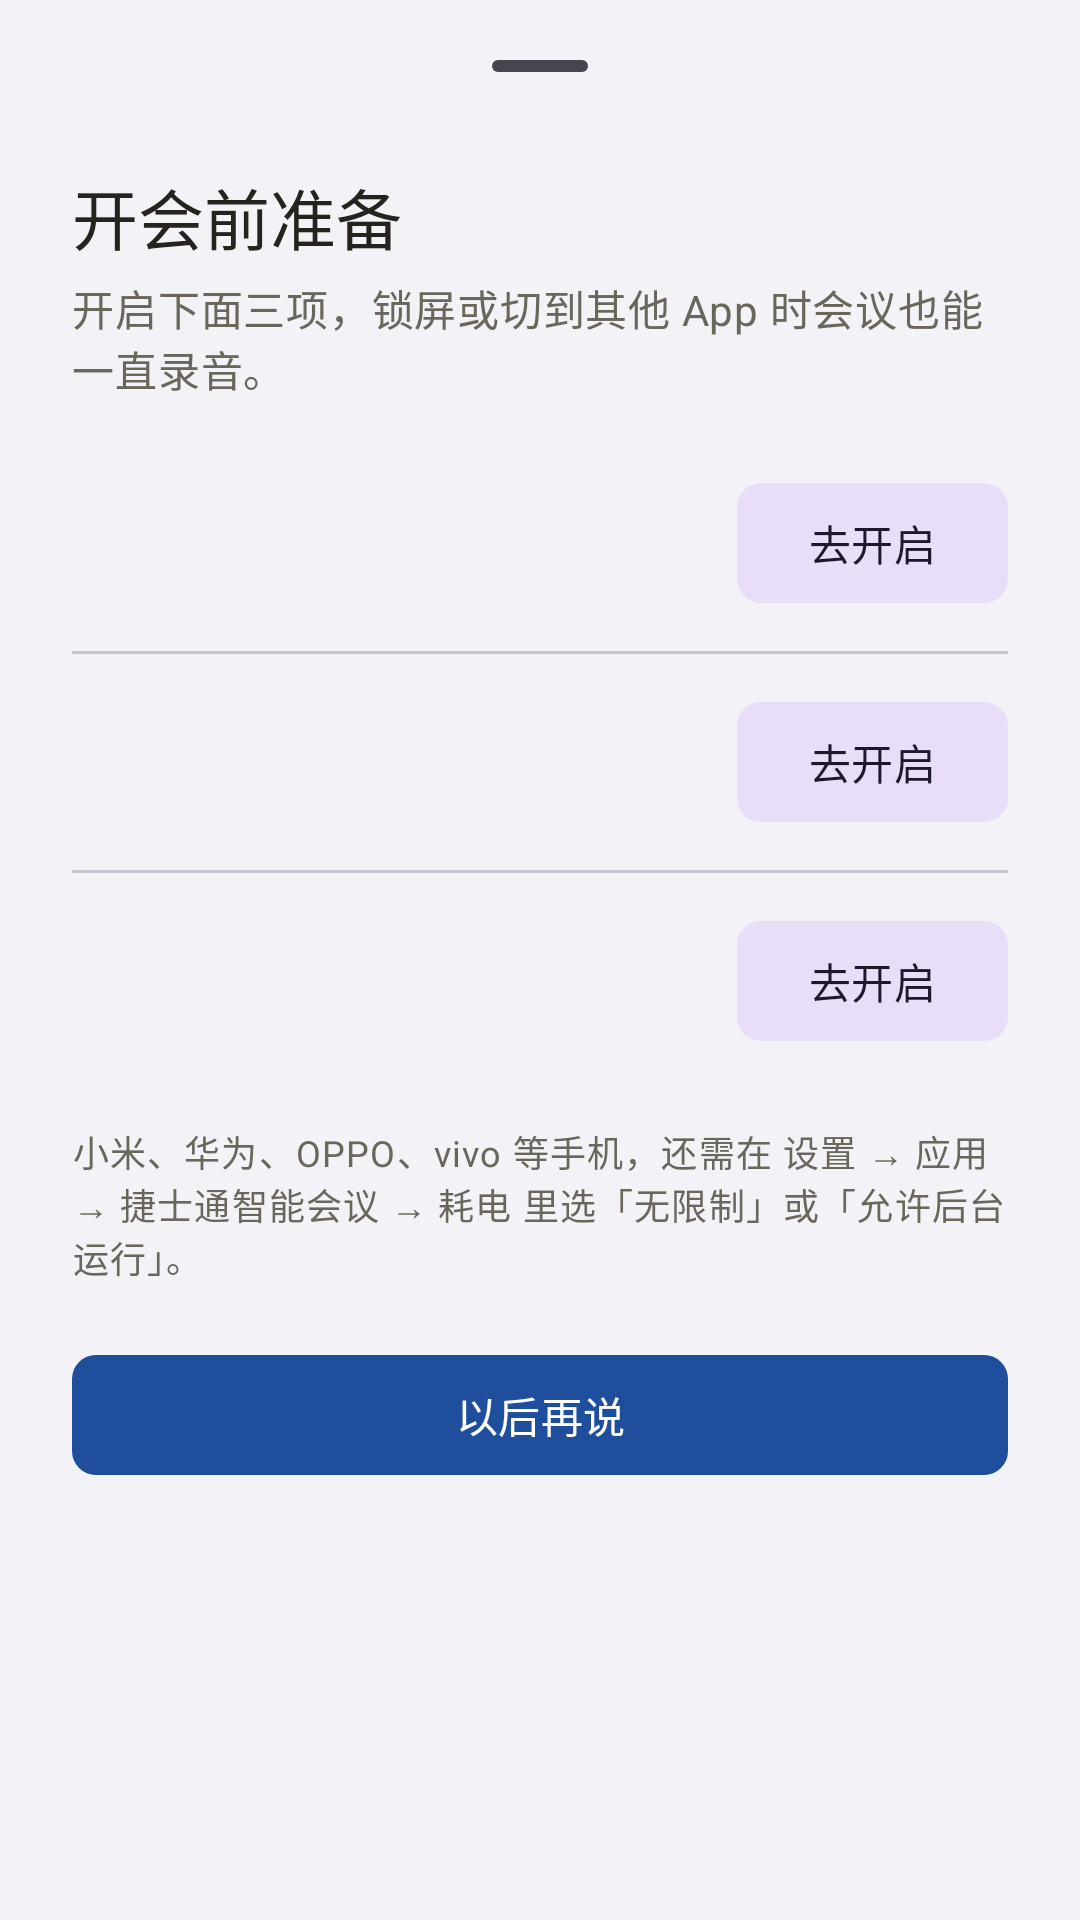

Produce the Android XML layout that renders to this screen, including the resource entries it uses.
<!-- AndroidManifest.xml: application theme AppTheme -->
<!-- res/layout/sheet_setup.xml -->
<?xml version="1.0" encoding="utf-8"?>
<LinearLayout xmlns:android="http://schemas.android.com/apk/res/android"
    xmlns:app="http://schemas.android.com/apk/res-auto"
    android:layout_width="match_parent"
    android:layout_height="wrap_content"
    android:orientation="vertical"
    android:paddingStart="24dp"
    android:paddingTop="8dp"
    android:paddingEnd="24dp"
    android:paddingBottom="24dp">

    <com.google.android.material.bottomsheet.BottomSheetDragHandleView
        android:layout_width="match_parent"
        android:layout_height="wrap_content" />

    <TextView
        android:layout_width="match_parent"
        android:layout_height="wrap_content"
        android:text="开会前准备"
        android:textAppearance="?attr/textAppearanceTitleLarge"
        android:textColor="@color/ink" />

    <TextView
        android:layout_width="match_parent"
        android:layout_height="wrap_content"
        android:layout_marginTop="4dp"
        android:layout_marginBottom="12dp"
        android:text="开启下面三项，锁屏或切到其他 App 时会议也能一直录音。"
        android:textAppearance="?attr/textAppearanceBodyMedium"
        android:textColor="@color/ink_muted" />

    <include
        android:id="@+id/row_basic"
        layout="@layout/item_setup_row" />

    <com.google.android.material.divider.MaterialDivider
        android:layout_width="match_parent"
        android:layout_height="wrap_content" />

    <include
        android:id="@+id/row_floating"
        layout="@layout/item_setup_row" />

    <com.google.android.material.divider.MaterialDivider
        android:layout_width="match_parent"
        android:layout_height="wrap_content" />

    <include
        android:id="@+id/row_background"
        layout="@layout/item_setup_row" />

    <TextView
        android:id="@+id/brand_tip"
        android:layout_width="match_parent"
        android:layout_height="wrap_content"
        android:layout_marginTop="12dp"
        android:text="小米、华为、OPPO、vivo 等手机，还需在 设置 → 应用 → 捷士通智能会议 → 耗电 里选「无限制」或「允许后台运行」。"
        android:textAppearance="?attr/textAppearanceBodySmall"
        android:textColor="@color/ink_muted" />

    <com.google.android.material.button.MaterialButton
        android:id="@+id/done"
        android:layout_width="match_parent"
        android:layout_height="wrap_content"
        android:layout_marginTop="20dp"
        android:text="以后再说"
        app:cornerRadius="8dp" />
</LinearLayout>
<!-- res/layout/item_setup_row.xml (included above) -->
<?xml version="1.0" encoding="utf-8"?>
<LinearLayout xmlns:android="http://schemas.android.com/apk/res/android"
    xmlns:app="http://schemas.android.com/apk/res-auto"
    android:layout_width="match_parent"
    android:layout_height="wrap_content"
    android:gravity="center_vertical"
    android:minHeight="72dp"
    android:orientation="horizontal"
    android:paddingTop="10dp"
    android:paddingBottom="10dp">

    <LinearLayout
        android:layout_width="0dp"
        android:layout_height="wrap_content"
        android:layout_marginEnd="12dp"
        android:layout_weight="1"
        android:orientation="vertical">

        <TextView
            android:id="@+id/title"
            android:layout_width="match_parent"
            android:layout_height="wrap_content"
            android:textAppearance="?attr/textAppearanceTitleSmall"
            android:textColor="@color/ink" />

        <TextView
            android:id="@+id/summary"
            android:layout_width="match_parent"
            android:layout_height="wrap_content"
            android:layout_marginTop="2dp"
            android:textAppearance="?attr/textAppearanceBodySmall"
            android:textColor="@color/ink_muted" />
    </LinearLayout>

    <com.google.android.material.button.MaterialButton
        android:id="@+id/action"
        style="@style/Widget.Material3.Button.TonalButton"
        android:layout_width="wrap_content"
        android:layout_height="wrap_content"
        android:minWidth="88dp"
        android:text="去开启"
        app:cornerRadius="8dp" />
</LinearLayout>
<!-- resources referenced by this layout -->
<resources>
  <color name="ink">#26231E</color>
  <color name="ink_muted">#6B665C</color>
  <style name="AppTheme" parent="Theme.Material3.Light.NoActionBar">
          <item name="colorPrimary">@color/brand_blue</item>
          <item name="colorOnPrimary">#FFFFFF</item>
          <item name="colorSecondary">@color/brand_red</item>
          <item name="colorSurface">@color/paper</item>
          <item name="android:windowBackground">@color/page_bg</item>
          <item name="android:statusBarColor">@color/page_bg</item>
          <item name="android:navigationBarColor">@color/page_bg</item>
          <item name="android:windowLightStatusBar">true</item>
          <item name="android:windowLightNavigationBar">true</item>
      </style>
  <color name="brand_blue">#1E4E9C</color>
  <color name="brand_red">#E5484D</color>
  <color name="paper">#F8F7F3</color>
  <color name="page_bg">#F2F2F7</color>
</resources>
